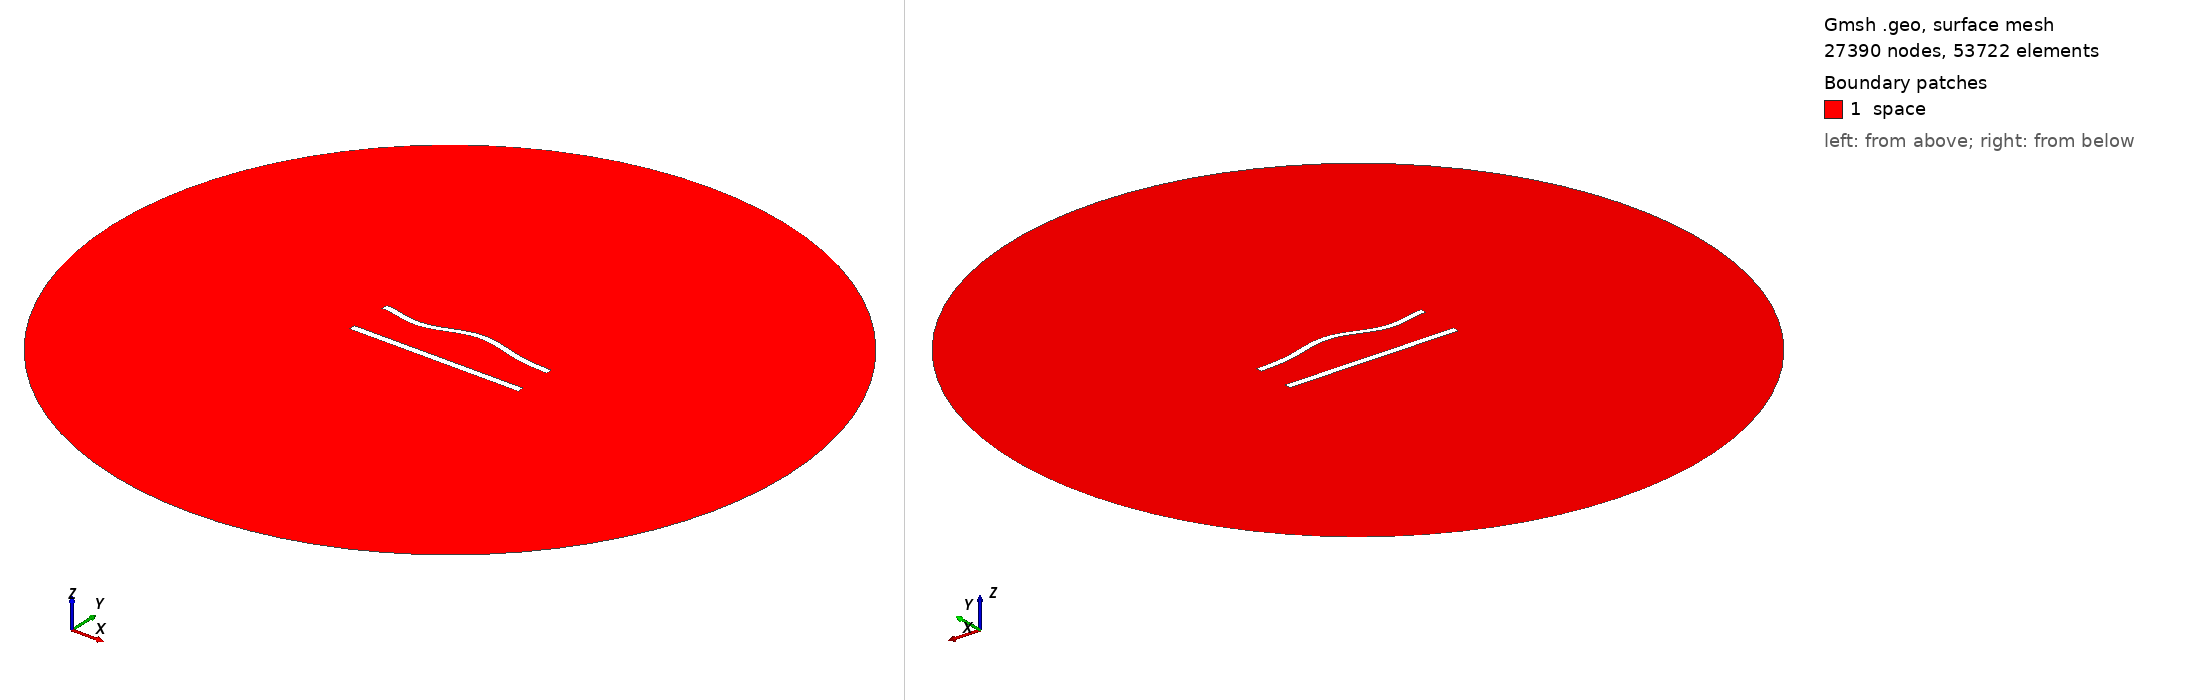

Gmsh geometry script, surface-meshed: 27390 nodes, 53722 surface elements. Boundary patches (legend numbers): 1 space. Left view from above one corner, right view from below the opposite corner. Legend entries are the model's physical surfaces. The drawing asked Gmsh for element sizes between 1% and 20% of the model's largest extent; the script's own settings can give other sizes.

=== 613.geo (drawn) ===
//---------------------------------------
// Geometry kernel
//---------------------------------------

SetFactory("OpenCASCADE");



//---------------------------------------
// Parameters of the geometry
//---------------------------------------

// Overetch of the upper plate
overetch = 0.125;

// Distance between the plates
distance = 25.0;

// Discretization over the x axis (for the deformation)
nx = 50; 

// Length of the plate
L = 100 - overetch; 

// Number of modes
n = 4; 

// 1st mode coefficient
coeff(1) = 0.0;
beta(1) = 0.596864 * 3.1415926535 / L;

// 2nd mode coefficient
coeff(2) = 1.5;
beta(2) = 1.49418 * 3.1415926535 / L;

// 3rd mode coefficient
coeff(3) = -1.5;
beta(3) = 2.50025 * 3.1415926535 / L;

// 4th mode coefficient
coeff(4) = -1.5;
beta(4) = 3.49999 * 3.1415926535 / L;



//---------------------------------------
// Upper plate (deformed rectangle)
//---------------------------------------

// Coordiantes of the upper plate
xmin = -50;
xmax = 50 - overetch;

// Height of the upper plate
yheight = 4 - 2 * overetch;

// Indexes of the points
UpperID[] = {};
LowerID[] = {};
LeftID[] = {};
RightID[] = {};

// Point index
p = 1;

// Horizontal edges
For i In {1:nx}
    x = xmin + (i-1)*(xmax - xmin)/(nx-1);

    y_bottom = distance / 2 + overetch;
    For j In {1:n}
        C = (Cosh(beta(j)*L) + Cos(beta(j)*L)) / (Sinh(beta(j)*L) + Sin(beta(j)*L));
        y_bottom  = y_bottom + coeff(j) * (Cosh(beta(j)*(x+50)) - Cos(beta(j)*(x+50)) - C * (Sinh(beta(j)*(x+50)) - Sin(beta(j)*(x+50))));
    EndFor

    y_top = y_bottom + yheight;

    Point(p) = {x, y_top, 0, 1.0};
    UpperID[i] = p;
    p = p + 1;

    Point(p) = {x, y_bottom, 0, 1.0};
    LowerID[i] = p;
    p = p + 1;
EndFor

// Create point lists
UpperPts[] = {}; LowerPts[] = {};
For i In {1:nx}
  UpperPts[] += {UpperID[i]};
  LowerPts[] += {LowerID[i]};
EndFor

// Build splines
Spline(1) = {UpperPts[]};
Spline(2) = {LowerPts[]};
Line(3) = {LowerPts[nx-1], UpperPts[nx-1]};
Line(4) = {LowerPts[0], UpperPts[0]};

// Build the plane surface
Curve Loop(1) = {2, 3, -1, -4};
Plane Surface(1) = {1};



//---------------------------------------
// Lower plate (rectangle)
//---------------------------------------

// Vertices
Point(1001) = {-50, -distance/2, 0, 1.0};
Point(1002) = { 50, -distance/2, 0, 1.0};
Point(1003) = { 50,  -distance/2 + 4, 0, 1.0};
Point(1004) = {-50,  -distance/2 + 4, 0, 1.0};

// Edges
Line(5) = {1001, 1002};
Line(6) = {1002, 1003};
Line(7) = {1003, 1004};
Line(8) = {1004, 1001};

// Plane surface
Line Loop(2) = {5, 6, 7, 8};
Plane Surface(2) = {2}; 



//---------------------------------------
// Outer (fictious) boundary
//---------------------------------------

// Points
Point(1005) = {0, 0, 0};       // Center
Point(1006) = {200, 0, 0};     // Start point
Point(1007) = {0, 200, 0};     // 90 degrees
Point(1008) = {-200, 0, 0};    // 180 degrees
Point(1009) = {0, -200, 0};    // 270 degrees

// Circle arcs (each needs start, center, end)
Circle(9) = {1006, 1005, 1007};
Circle(10) = {1007, 1005, 1008};
Circle(11) = {1008, 1005, 1009};
Circle(12) = {1009, 1005, 1006};

// Plane surface for the entire domain
Curve Loop(3) = {9, 10, 11, 12};
Surface(3) = {3};

// Subtract the plates from the whole domain to obtain the actual domain where we want to solve the equations
BooleanDifference{ Surface{3}; Delete; }{ Surface{1}; Surface{2}; Delete; }




//---------------------------------------
// Transfinite Lines/Curves
//---------------------------------------

// Set the number of points on the boundaries
r = 6;
d = 0.15;

// Plates
Transfinite Curve {1} = 50*r/4 Using Progression 1;
Transfinite Line {2} = 50*r Using Progression 1;
Transfinite Curve {3, 4} = 2*r Using Progression 1+d;
Transfinite Line {5} = 50*r/4 Using Progression 1;
Transfinite Line {7} = 50*r Using Progression 1;
Transfinite Line {6} = 2*r Using Progression 1-d;
Transfinite Line {8} = 2*r Using Progression 1+d;

// Outer boundary
Transfinite Line {9, 10, 11, 12} = 20 Using Progression 1;



//---------------------------------------
// Physical groups
//---------------------------------------                

// Physical curves (boundaries)
Physical Line("force_segment", 10) = {2};
Physical Line("upper_plate", 11) = {1, 3, 4};
Physical Line("lower_plate", 12) = {5, 6, 7, 8};
Physical Line("boundary", 20) = {9, 10, 11, 12};

// Physical Surfaces
Physical Surface("space", 30) = {3};



//---------------------------------------
// 6. Generate the Mesh
//---------------------------------------

// 2D mesh generation
Mesh 2;
